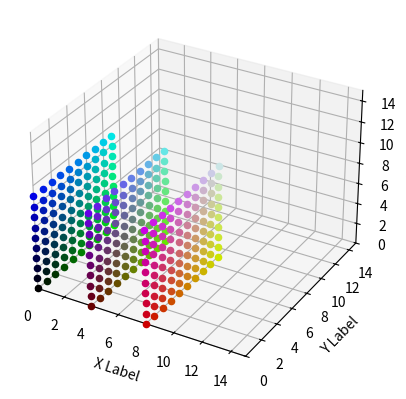

Reproduce this figure in Python.
import numpy as np
from mpl_toolkits.mplot3d import Axes3D
import matplotlib.pyplot as plt

figure = plt.figure()
ax = figure.add_subplot(1,1,1, projection='3d')


color = "red"
marker = "o"
 
for xs in [x for x in np.arange(10) if (x % 4) == 0]:
    for ys in np.arange(10):
        for zs in np.arange(10):
            ax.scatter(xs, ys, zs, c=(xs/10.0,ys/10.0,zs/10.0), marker=marker)

ax.set_xlabel('X Label')
ax.set_ylabel('Y Label')
ax.set_zlabel('Z Label')
ax.set_xlim3d([0.0, 15.0])
ax.set_ylim3d([0.0, 15.0])
ax.set_zlim3d([0.0, 15.0])

plt.show()

